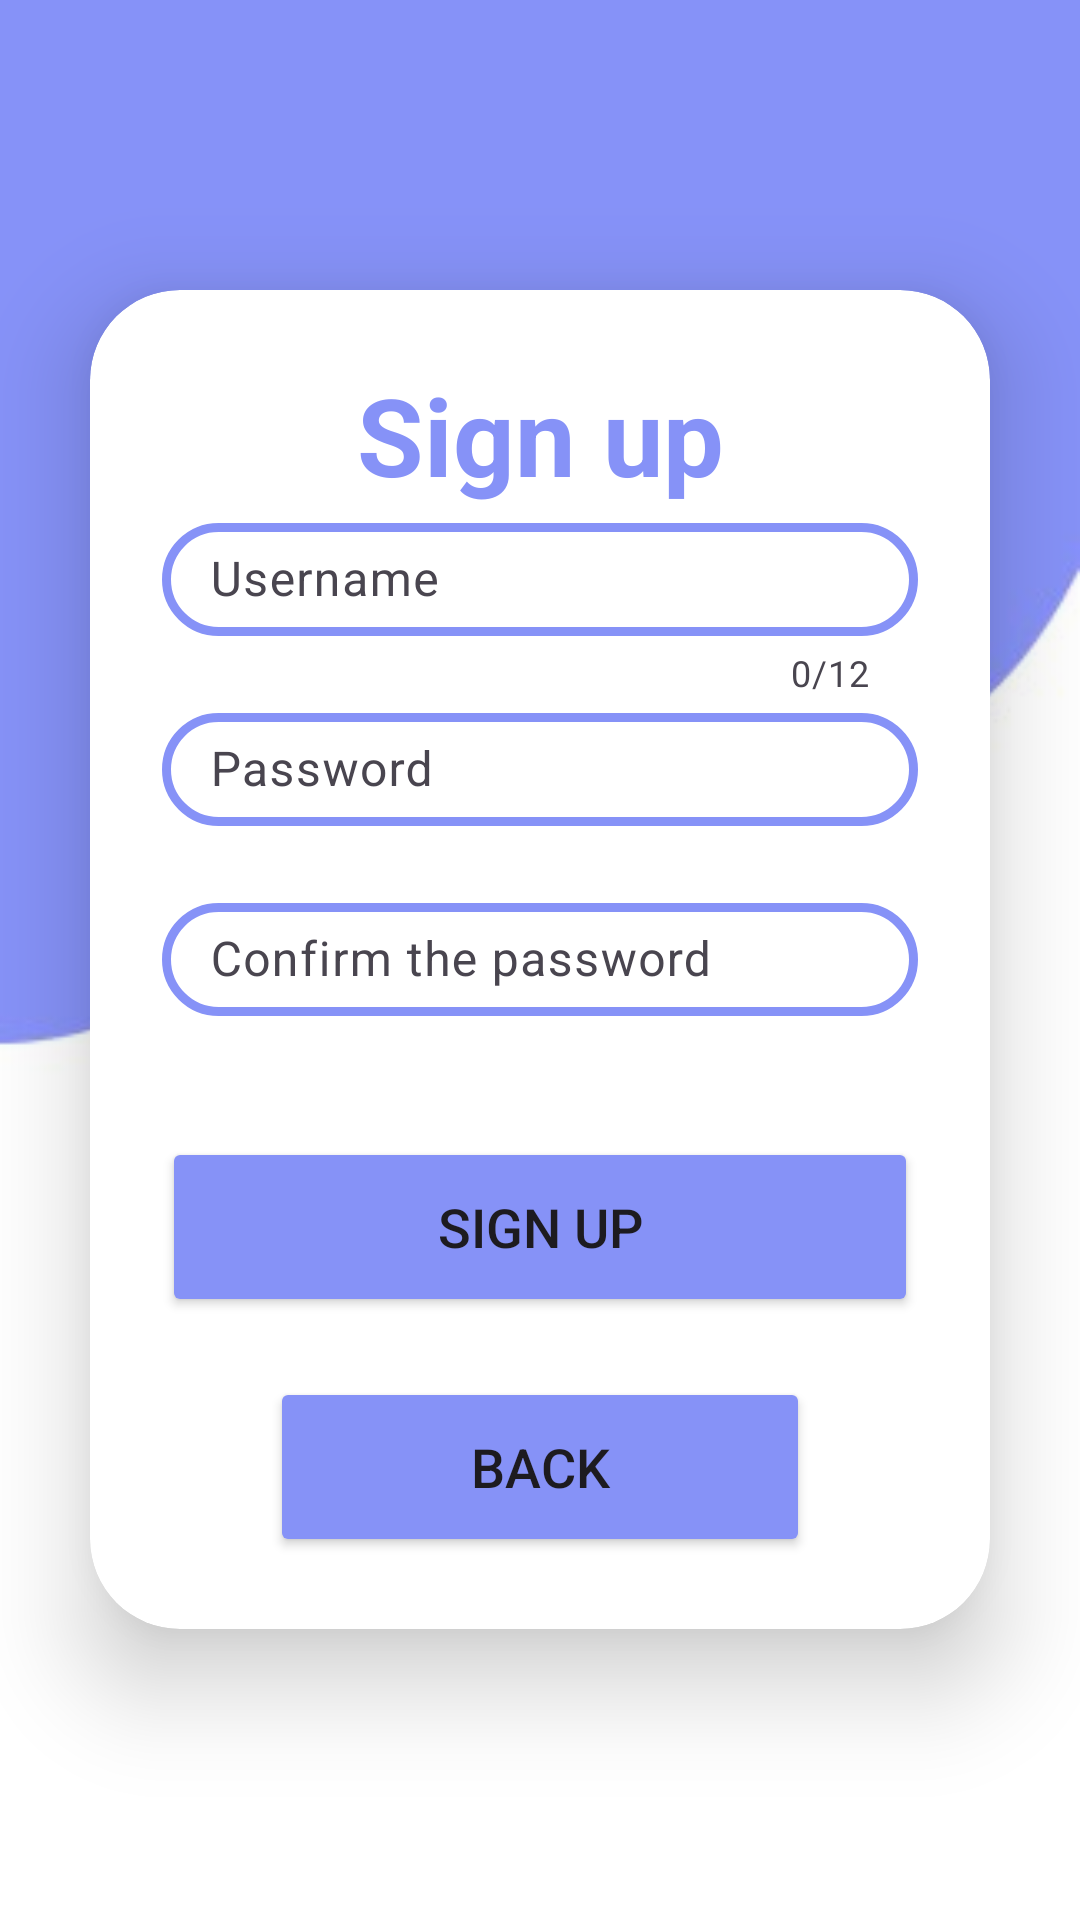

Here is an Android app screen rendered from its layout file. Give the layout XML and the strings, colors and styles it references.
<!-- AndroidManifest.xml: application theme Theme.CalendarProductIA -->
<!-- res/layout/activity_signup.xml -->
<?xml version="1.0" encoding="utf-8"?>

<LinearLayout xmlns:android="http://schemas.android.com/apk/res/android"
    xmlns:app="http://schemas.android.com/apk/res-auto"
    xmlns:tools="http://schemas.android.com/tools"
    android:layout_width="match_parent"
    android:layout_height="match_parent"
    android:background="@drawable/login_ui"
    android:gravity="center"
    android:orientation="vertical">

    <androidx.cardview.widget.CardView
        android:layout_width="match_parent"
        android:layout_height="wrap_content"
        android:layout_margin="30dp"
        android:background="@drawable/custom_edit_text"
        app:cardCornerRadius="30dp"
        app:cardElevation="20dp">

        <LinearLayout
            android:layout_width="match_parent"
            android:layout_height="wrap_content"
            android:layout_gravity="center_horizontal"
            android:orientation="vertical"
            android:padding="24dp">

            <TextView
                android:id="@+id/loginText"
                android:layout_width="match_parent"
                android:layout_height="wrap_content"
                android:text="Sign up"
                android:textAlignment="center"
                android:textColor="@color/purple"
                android:textSize="36sp"
                android:textStyle="bold" />

            <com.google.android.material.textfield.TextInputLayout
                android:id="@+id/textInput_username"
                android:layout_width="match_parent"
                android:layout_height="wrap_content"
                app:counterEnabled="true"
                app:counterMaxLength="12"
                app:errorEnabled="true">

                <com.google.android.material.textfield.TextInputEditText
                    android:id="@+id/username_signup"
                    android:layout_width="match_parent"
                    android:layout_height="wrap_content"
                    android:layout_marginTop="40dp"
                    android:background="@drawable/custom_edit_text"
                    android:drawableLeft="@drawable/baseline_person_24"
                    android:drawablePadding="8dp"
                    android:hint="Username"
                    android:padding="8dp"
                    android:textColor="@color/black"
                    android:inputType="text"
                    android:maxLength="12"
                    android:textColorHighlight="@color/cardview_dark_background" />
            </com.google.android.material.textfield.TextInputLayout>

            <com.google.android.material.textfield.TextInputLayout
                android:id="@+id/textInput_password"
                android:layout_width="match_parent"
                android:layout_height="wrap_content"
                app:endIconDrawable = "@drawable/custom_eye"
                app:errorEnabled="true">

                <com.google.android.material.textfield.TextInputEditText
                    android:id="@+id/password_signup"
                    android:layout_width="match_parent"
                    android:layout_height="wrap_content"
                    android:layout_marginTop="20dp"
                    android:background="@drawable/custom_edit_text"
                    android:drawableLeft="@drawable/baseline_lock_24"
                    android:drawablePadding="8dp"
                    android:hint="Password"
                    android:inputType="textPassword"
                    android:padding="8dp"
                    android:maxLength="20"
                    android:textColor="@color/black"
                    android:textColorHighlight="@color/cardview_dark_background" />
            </com.google.android.material.textfield.TextInputLayout>

            <com.google.android.material.textfield.TextInputLayout
                android:id="@+id/textInput_confirm_password"
                android:layout_width="match_parent"
                android:layout_height="wrap_content"
                app:endIconDrawable = "@drawable/custom_eye"
                app:errorEnabled="true">
                <com.google.android.material.textfield.TextInputEditText
                    android:id="@+id/confirmPassword_signup"
                    android:layout_width="match_parent"
                    android:layout_height="wrap_content"
                    android:layout_marginTop="20dp"
                    android:background="@drawable/custom_edit_text"
                    android:drawableLeft="@drawable/baseline_lock_24"
                    android:drawablePadding="8dp"
                    android:hint="Confirm the password"
                    android:inputType="textPassword"
                    android:padding="8dp"
                    android:maxLength="20"
                    android:textColor="@color/black"
                    android:textColorHighlight="@color/cardview_dark_background" />
            </com.google.android.material.textfield.TextInputLayout>

            <Button
                android:id="@+id/signUpButton"
                android:layout_width="match_parent"
                android:layout_height="60dp"
                android:layout_marginTop="20dp"
                android:backgroundTint="@color/purple"
                android:text="Sign up"
                android:textSize="18sp"
                app:cornerRadius="20dp" />

            <Button
                android:id="@+id/backButton"
                android:layout_width="180dp"
                android:layout_height="60dp"
                android:layout_marginTop="20dp"
                android:layout_gravity="center"
                android:backgroundTint="@color/purple"
                android:text="Back"
                android:textSize="18sp"
                app:cornerRadius="20dp"
                android:onClick="goBack"/>

        </LinearLayout>
    </androidx.cardview.widget.CardView>
</LinearLayout>
<!-- resources referenced by this layout -->
<resources>
  <color name="black">#FF000000</color>
  <color name="purple">#8692f7</color>
  <!-- drawable custom_edit_text (drawable) -->
  <?xml version="1.0" encoding="utf-8"?>
  
  <shape xmlns:android="http://schemas.android.com/apk/res/android"
      android:shape="rectangle">
  
      <stroke
          android:width = "3dp"
          android:color= "@color/purple"/>
      <corners
          android:radius="20dp"/>
  </shape>
  <!-- drawable custom_eye (drawable) -->
  <?xml version="1.0" encoding="utf-8"?>
  
  <selector xmlns:android="http://schemas.android.com/apk/res/android">
      <item android:drawable="@drawable/opened_eye"
          android:state_checked="true"/>
      <item android:drawable="@drawable/closed_eye"/>
  </selector>
  <!-- drawable login_ui: png bitmap (drawable, 14419 bytes) -->
  <style name="Theme.CalendarProductIA" parent="Base.Theme.CalendarProductIA" />
  <style name="Base.Theme.CalendarProductIA" parent="Theme.Material3.DayNight.NoActionBar">
          
          
      </style>
</resources>
